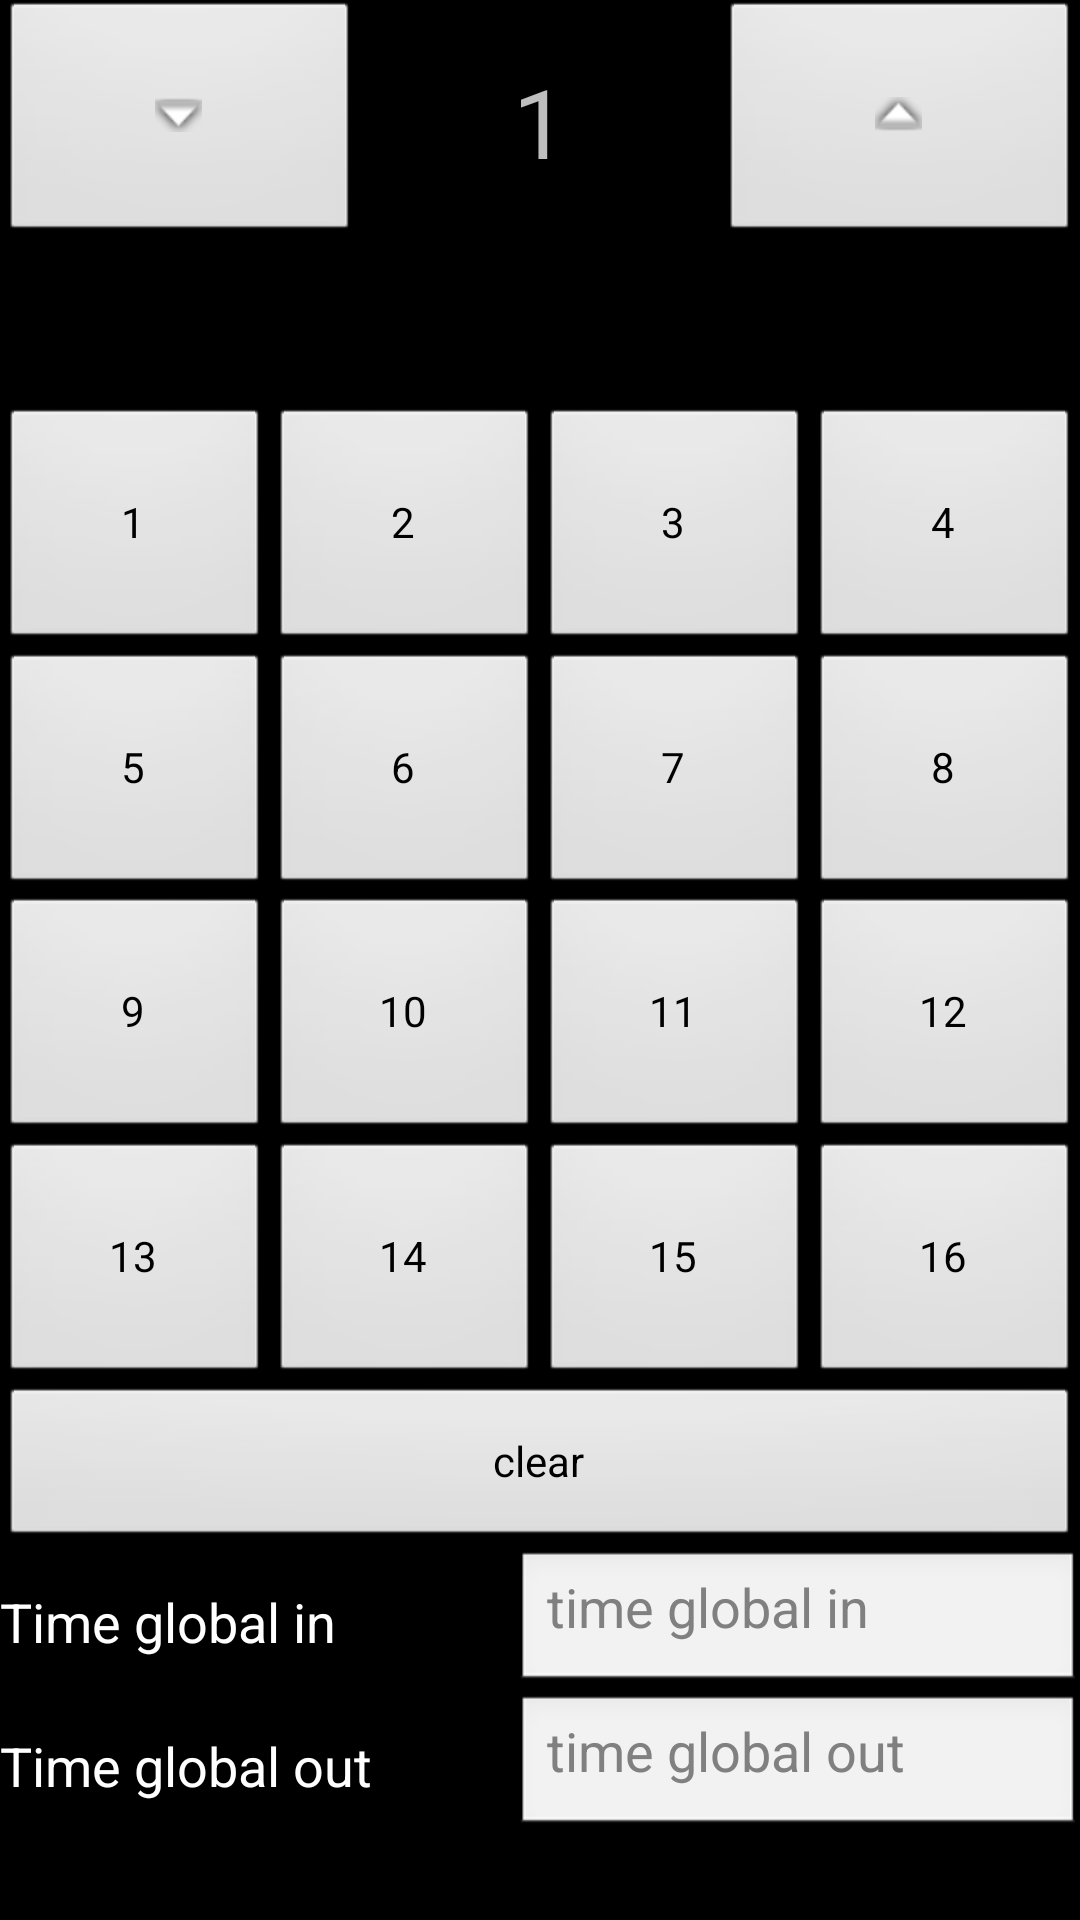

Layout XML and referenced resources for this Android screen:
<!-- AndroidManifest.xml: activity theme AppTheme -->
<!-- res/layout/activity_presset.xml -->
<?xml version="1.0" encoding="utf-8"?>
<LinearLayout xmlns:android="http://schemas.android.com/apk/res/android"
              android:layout_width="match_parent"
              android:layout_height="match_parent" android:weightSum="1" android:orientation="vertical">

    <LinearLayout
            android:orientation="horizontal"
            android:layout_width="match_parent"
            android:layout_weight="0.15"
            android:layout_height="0dp">
        <ImageButton
                android:src="@android:drawable/arrow_down_float"
                android:layout_width="0dp"
                android:layout_height="match_parent" android:id="@+id/butPageDown" android:layout_weight="1"/>
        <TextView
                android:textAlignment="center"
                android:textSize="32dp"
                android:text="1"
                android:layout_width="0dp"
                android:layout_height="wrap_content" android:id="@+id/txtPage" android:layout_weight="1"
                android:gravity="center_horizontal" android:layout_gravity="center_vertical"/>
        <ImageButton
                android:src="@android:drawable/arrow_up_float"
                android:layout_width="0dp"
                android:layout_height="match_parent" android:id="@+id/butPageUp"
                android:layout_weight="1"/>
    </LinearLayout> <LinearLayout
        android:layout_weight="0.1"
        android:layout_width="match_parent"
        android:layout_height="0dp"></LinearLayout>
    <LinearLayout
            android:layout_weight="0.15"
            android:layout_width="match_parent"
            android:layout_height="0dp">
        <Button
                android:text="1"
                android:layout_width="0dp"
                android:layout_height="match_parent" android:id="@+id/butPr1" android:layout_weight="1"/>
        <Button
                android:text="2"
                android:layout_width="0dp"
                android:layout_height="match_parent" android:id="@+id/butPr2" android:layout_weight="1"/>
        <Button
                android:text="3"
                android:layout_width="0dp"
                android:layout_height="match_parent" android:id="@+id/butPr3" android:layout_weight="1"
        />
        <Button
                android:text="4"
                android:layout_width="0dp"
                android:layout_height="match_parent" android:id="@+id/butPr4" android:layout_weight="1"/>
    </LinearLayout>
    <LinearLayout
            android:layout_weight="0.15"
            android:layout_width="match_parent"
            android:layout_height="0dp">
        <Button
                android:text="5"
                android:layout_width="0dp"
                android:layout_height="match_parent" android:id="@+id/butPr5" android:layout_weight="1"/>
        <Button
                android:text="6"
                android:layout_width="0dp"
                android:layout_height="match_parent" android:id="@+id/butPr6" android:layout_weight="1"/>
        <Button
                android:text="7"
                android:layout_width="0dp"
                android:layout_height="match_parent" android:id="@+id/butPr7" android:layout_weight="1"/>
        <Button
                android:text="8"
                android:layout_width="0dp"
                android:layout_height="match_parent" android:id="@+id/butPr8" android:layout_weight="1"/>
    </LinearLayout>
    <LinearLayout
            android:layout_weight="0.15"
            android:layout_width="match_parent"
            android:layout_height="0dp">
        <Button
                android:text="9"
                android:layout_width="0dp"
                android:layout_height="match_parent" android:id="@+id/butPr9" android:layout_weight="1"/>
        <Button
                android:text="10"
                android:layout_width="0dp"
                android:layout_height="match_parent" android:id="@+id/butPr10" android:layout_weight="1"/>
        <Button
                android:text="11"
                android:layout_width="0dp"
                android:layout_height="match_parent" android:id="@+id/butPr11" android:layout_weight="1"/>
        <Button
                android:text="12"
                android:layout_width="0dp"
                android:layout_height="match_parent" android:id="@+id/butPr12" android:layout_weight="1"/>
    </LinearLayout>
    <LinearLayout
            android:layout_weight="0.15"
            android:layout_width="match_parent"
            android:layout_height="0dp">
        <Button
                android:text="13"
                android:layout_width="0dp"
                android:layout_height="match_parent" android:id="@+id/butPr13" android:layout_weight="1"/>
        <Button
                android:text="14"
                android:layout_width="0dp"
                android:layout_height="match_parent" android:id="@+id/butPr14" android:layout_weight="1"/>
        <Button
                android:text="15"
                android:layout_width="0dp"
                android:layout_height="match_parent" android:id="@+id/butPr15" android:layout_weight="1"/>
        <Button
                android:text="16"
                android:layout_width="0dp"
                android:layout_height="match_parent" android:id="@+id/butPr16" android:layout_weight="1"/>
    </LinearLayout>
    <LinearLayout android:layout_weight="0.1" android:layout_width="match_parent" android:layout_height="0dp">
        <Button android:text="clear" android:layout_width="0dp" android:layout_height="match_parent"
                android:id="@+id/clear" android:layout_weight="1" android:singleLine="false"/>
    </LinearLayout>
    <LinearLayout
            android:layout_weight="0"
            android:layout_width="match_parent"
            android:layout_height="wrap_content" android:orientation="vertical">
        <LinearLayout
                android:orientation="horizontal"
                android:layout_width="match_parent"
                android:layout_height="wrap_content">
            <TextView
                    android:layout_width="wrap_content"
                    android:layout_height="wrap_content"
                    android:textAppearance="?android:attr/textAppearanceMedium"
                    android:text="Time global in"
                    android:id="@+id/textView" android:layout_weight="1" android:layout_gravity="center_vertical"/>
            <EditText
                    android:layout_width="wrap_content"
                    android:layout_height="wrap_content"
                    android:id="@+id/etTimeIn" android:gravity="left" android:hint="time global in"
                    android:inputType="numberDecimal" android:layout_weight="1" android:layout_gravity="left"/>
        </LinearLayout>
        <LinearLayout
                android:orientation="horizontal"
                android:layout_width="match_parent"
                android:layout_height="wrap_content">
            <TextView
                    android:layout_width="wrap_content"
                    android:layout_height="wrap_content"
                    android:textAppearance="?android:attr/textAppearanceMedium"
                    android:text="Time global out"
                    android:id="@+id/textView2" android:layout_weight="1" android:layout_gravity="center_vertical"/>
            <EditText android:layout_width="wrap_content" android:layout_height="wrap_content"
                      android:id="@+id/etTimeOut" android:gravity="left" android:hint="time global out"
                      android:inputType="numberDecimal" android:layout_weight="1" android:layout_gravity="left"/>
        </LinearLayout>
    </LinearLayout>
</LinearLayout>
<!-- resources referenced by this layout -->
<resources>
  <style name="AppTheme" parent="android:Theme.Black.NoTitleBar">
          
      </style>
</resources>
